4-way image classification set "CLAHE" from GitHub (semooww/Cheetah); label vocabulary: normal, cataract, glaucoma, retina disease.

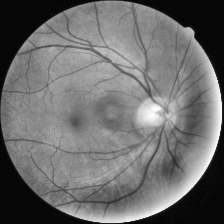
Label: glaucoma

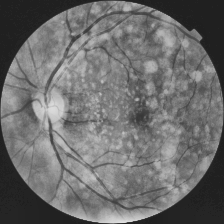
Label: retina disease

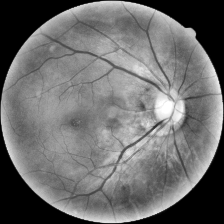
Label: normal

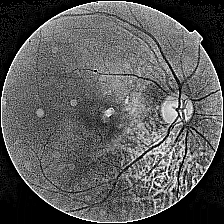
Label: cataract

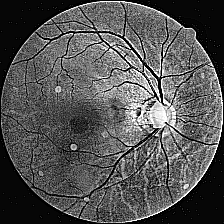
Label: glaucoma

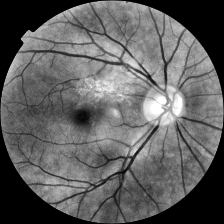
Label: retina disease
